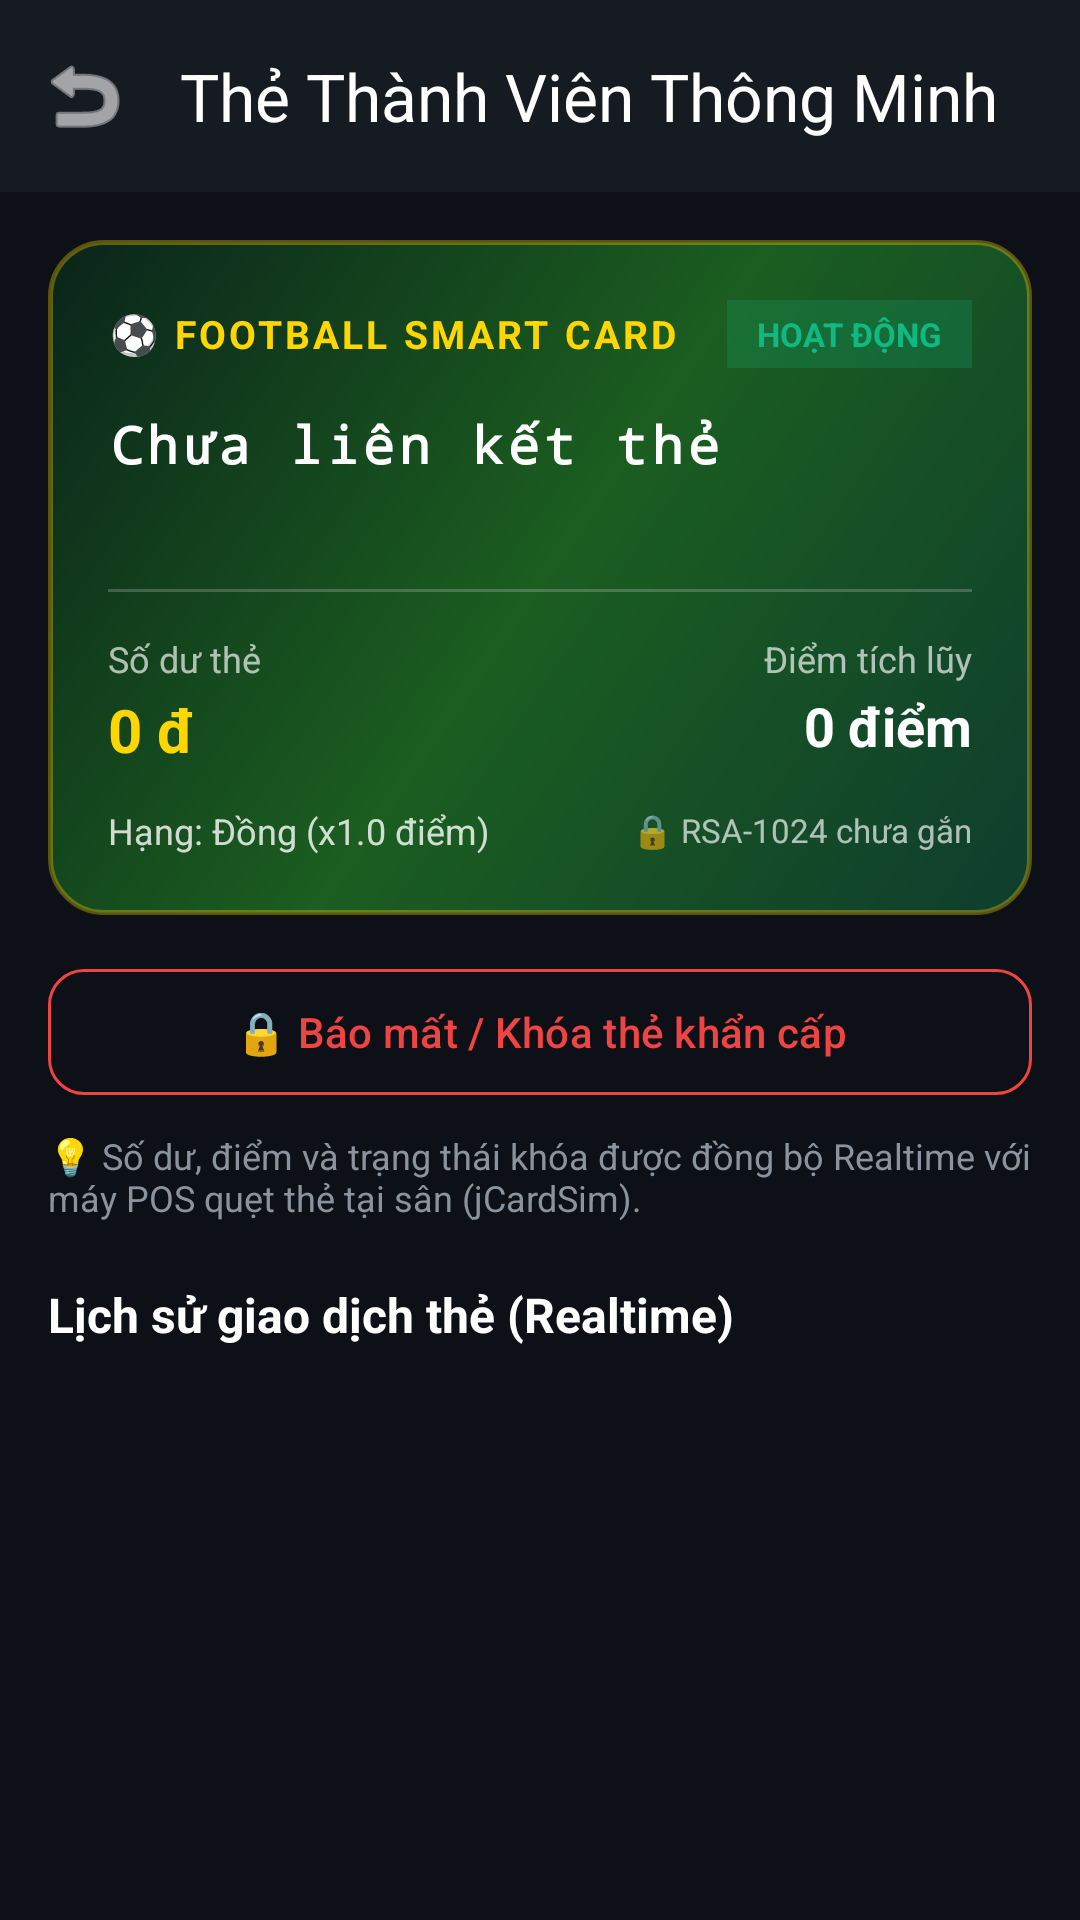

Here is an Android app screen rendered from its layout file. Give the layout XML and the strings, colors and styles it references.
<!-- AndroidManifest.xml: application theme Theme.AndroidAdvance -->
<!-- res/layout/activity_member_card.xml -->
<?xml version="1.0" encoding="utf-8"?>
<LinearLayout
    xmlns:android="http://schemas.android.com/apk/res/android"
    xmlns:app="http://schemas.android.com/apk/res-auto"
    xmlns:tools="http://schemas.android.com/tools"
    android:layout_width="match_parent"
    android:layout_height="match_parent"
    android:background="@color/background_dark"
    android:orientation="vertical">

    
    <com.google.android.material.appbar.MaterialToolbar
        android:id="@+id/toolbar"
        android:layout_width="match_parent"
        android:layout_height="?attr/actionBarSize"
        android:background="@color/background_card"
        app:navigationIcon="@android:drawable/ic_menu_revert"
        app:navigationIconTint="@color/white"
        app:title="Thẻ Thành Viên Thông Minh"
        app:titleTextColor="@color/white" />

    <androidx.core.widget.NestedScrollView
        android:layout_width="match_parent"
        android:layout_height="match_parent"
        android:overScrollMode="never">

        <LinearLayout
            android:layout_width="match_parent"
            android:layout_height="wrap_content"
            android:orientation="vertical"
            android:padding="16dp">

            
            <LinearLayout
                android:layout_width="match_parent"
                android:layout_height="wrap_content"
                android:background="@drawable/bg_member_card"
                android:orientation="vertical"
                android:padding="20dp">

                <LinearLayout
                    android:layout_width="match_parent"
                    android:layout_height="wrap_content"
                    android:gravity="center_vertical"
                    android:orientation="horizontal">

                    <TextView
                        android:layout_width="0dp"
                        android:layout_height="wrap_content"
                        android:layout_weight="1"
                        android:letterSpacing="0.08"
                        android:text="⚽ FOOTBALL SMART CARD"
                        android:textColor="@color/accent"
                        android:textSize="13sp"
                        android:textStyle="bold" />

                    <TextView
                        android:id="@+id/tv_card_status_badge"
                        android:layout_width="wrap_content"
                        android:layout_height="wrap_content"
                        android:background="#3310B981"
                        android:paddingHorizontal="10dp"
                        android:paddingVertical="4dp"
                        android:text="HOẠT ĐỘNG"
                        android:textColor="@color/status_approved"
                        android:textSize="11sp"
                        android:textStyle="bold" />
                </LinearLayout>

                <TextView
                    android:id="@+id/tv_card_id"
                    android:layout_width="wrap_content"
                    android:layout_height="wrap_content"
                    android:layout_marginTop="14dp"
                    android:fontFamily="monospace"
                    android:letterSpacing="0.1"
                    android:text="Chưa liên kết thẻ"
                    android:textColor="@color/white"
                    android:textSize="17sp"
                    android:textStyle="bold" />

                <TextView
                    android:id="@+id/tv_card_holder"
                    android:layout_width="wrap_content"
                    android:layout_height="wrap_content"
                    android:layout_marginTop="4dp"
                    android:textColor="#CCFFFFFF"
                    android:textSize="14sp"
                    tools:text="Nguyễn Văn A" />

                <View
                    android:layout_width="match_parent"
                    android:layout_height="1dp"
                    android:layout_marginVertical="14dp"
                    android:background="#33FFFFFF" />

                <LinearLayout
                    android:layout_width="match_parent"
                    android:layout_height="wrap_content"
                    android:orientation="horizontal">

                    <LinearLayout
                        android:layout_width="0dp"
                        android:layout_height="wrap_content"
                        android:layout_weight="1"
                        android:orientation="vertical">

                        <TextView
                            android:layout_width="wrap_content"
                            android:layout_height="wrap_content"
                            android:text="Số dư thẻ"
                            android:textColor="#AAFFFFFF"
                            android:textSize="12sp" />

                        <TextView
                            android:id="@+id/tv_card_balance"
                            android:layout_width="wrap_content"
                            android:layout_height="wrap_content"
                            android:layout_marginTop="2dp"
                            android:text="0 đ"
                            android:textColor="@color/accent"
                            android:textSize="20sp"
                            android:textStyle="bold" />
                    </LinearLayout>

                    <LinearLayout
                        android:layout_width="wrap_content"
                        android:layout_height="wrap_content"
                        android:gravity="end"
                        android:orientation="vertical">

                        <TextView
                            android:layout_width="wrap_content"
                            android:layout_height="wrap_content"
                            android:text="Điểm tích lũy"
                            android:textColor="#AAFFFFFF"
                            android:textSize="12sp" />

                        <TextView
                            android:id="@+id/tv_card_points"
                            android:layout_width="wrap_content"
                            android:layout_height="wrap_content"
                            android:layout_marginTop="2dp"
                            android:text="0 điểm"
                            android:textColor="@color/white"
                            android:textSize="18sp"
                            android:textStyle="bold" />
                    </LinearLayout>
                </LinearLayout>

                <LinearLayout
                    android:layout_width="match_parent"
                    android:layout_height="wrap_content"
                    android:layout_marginTop="12dp"
                    android:gravity="center_vertical"
                    android:orientation="horizontal">

                    <TextView
                        android:id="@+id/tv_card_tier"
                        android:layout_width="0dp"
                        android:layout_height="wrap_content"
                        android:layout_weight="1"
                        android:text="Hạng: Đồng (x1.0 điểm)"
                        android:textColor="#CCFFFFFF"
                        android:textSize="12sp" />

                    <TextView
                        android:id="@+id/tv_card_rsa_info"
                        android:layout_width="wrap_content"
                        android:layout_height="wrap_content"
                        android:text="🔒 RSA-1024 chưa gắn"
                        android:textColor="#AAFFFFFF"
                        android:textSize="11sp" />
                </LinearLayout>
            </LinearLayout>

            
            <com.google.android.material.button.MaterialButton
                android:id="@+id/btn_report_lost"
                style="@style/Widget.Material3.Button.OutlinedButton"
                android:layout_width="match_parent"
                android:layout_height="50dp"
                android:layout_marginTop="14dp"
                android:text="🔒 Báo mất / Khóa thẻ khẩn cấp"
                android:textColor="@color/status_rejected"
                android:textSize="14sp"
                app:cornerRadius="12dp"
                app:strokeColor="@color/status_rejected" />

            <TextView
                android:id="@+id/tv_sync_hint"
                android:layout_width="match_parent"
                android:layout_height="wrap_content"
                android:layout_marginTop="8dp"
                android:text="💡 Số dư, điểm và trạng thái khóa được đồng bộ Realtime với máy POS quẹt thẻ tại sân (jCardSim)."
                android:textColor="@color/text_secondary"
                android:textSize="12sp" />

            
            <TextView
                android:layout_width="wrap_content"
                android:layout_height="wrap_content"
                android:layout_marginTop="20dp"
                android:layout_marginBottom="10dp"
                android:text="Lịch sử giao dịch thẻ (Realtime)"
                android:textColor="@color/text_primary"
                android:textSize="16sp"
                android:textStyle="bold" />

            <TextView
                android:id="@+id/tv_empty_transactions"
                android:layout_width="match_parent"
                android:layout_height="wrap_content"
                android:gravity="center"
                android:padding="24dp"
                android:text="Chưa có giao dịch thẻ nào.\nHãy quẹt thẻ nạp tiền hoặc thanh toán tại quầy POS!"
                android:textColor="@color/text_secondary"
                android:textSize="13sp"
                android:visibility="gone" />

            <androidx.recyclerview.widget.RecyclerView
                android:id="@+id/rv_card_transactions"
                android:layout_width="match_parent"
                android:layout_height="wrap_content"
                android:nestedScrollingEnabled="false" />

        </LinearLayout>
    </androidx.core.widget.NestedScrollView>

</LinearLayout>
<!-- resources referenced by this layout -->
<resources>
  <color name="accent">#FFD600</color>
  <color name="background_card">#161B22</color>
  <color name="background_dark">#0D1117</color>
  <color name="status_approved">#10B981</color>
  <color name="status_rejected">#EF4444</color>
  <color name="text_primary">#FFFFFF</color>
  <color name="text_secondary">#8B949E</color>
  <color name="white">#FFFFFF</color>
  <!-- drawable bg_member_card (drawable) -->
  <?xml version="1.0" encoding="utf-8"?>
  <shape xmlns:android="http://schemas.android.com/apk/res/android"
      android:shape="rectangle">
      <gradient
          android:angle="135"
          android:startColor="#0F3D2E"
          android:centerColor="#1B5E20"
          android:endColor="#0A241A" />
      <corners android:radius="18dp" />
      <stroke
          android:width="1.5dp"
          android:color="#55FFD600" />
  </shape>
  <style name="Theme.AndroidAdvance" parent="Base.Theme.AndroidAdvance" />
  <style name="Base.Theme.AndroidAdvance" parent="Theme.Material3.Dark.NoActionBar">
          
          <item name="colorPrimary">@color/primary</item>
          <item name="colorPrimaryDark">@color/primary_dark</item>
          <item name="colorPrimaryVariant">@color/primary_variant</item>
          <item name="colorOnPrimary">@color/white</item>
  
          
          <item name="colorSecondary">@color/accent</item>
          <item name="colorOnSecondary">@color/black</item>
  
          
          <item name="android:colorBackground">@color/background_dark</item>
          <item name="colorSurface">@color/background_card</item>
          <item name="colorOnSurface">@color/text_primary</item>
          <item name="colorOnBackground">@color/text_primary</item>
  
          
          <item name="android:windowBackground">@color/background_dark</item>
          <item name="android:statusBarColor">@color/background_dark</item>
          <item name="android:navigationBarColor">@color/background_dark</item>
          <item name="android:windowLightStatusBar" tools:targetApi="23">false</item>
      </style>
  <color name="primary">#1B5E20</color>
  <color name="primary_dark">#003300</color>
  <color name="primary_variant">#2E7D32</color>
  <color name="black">#000000</color>
</resources>
